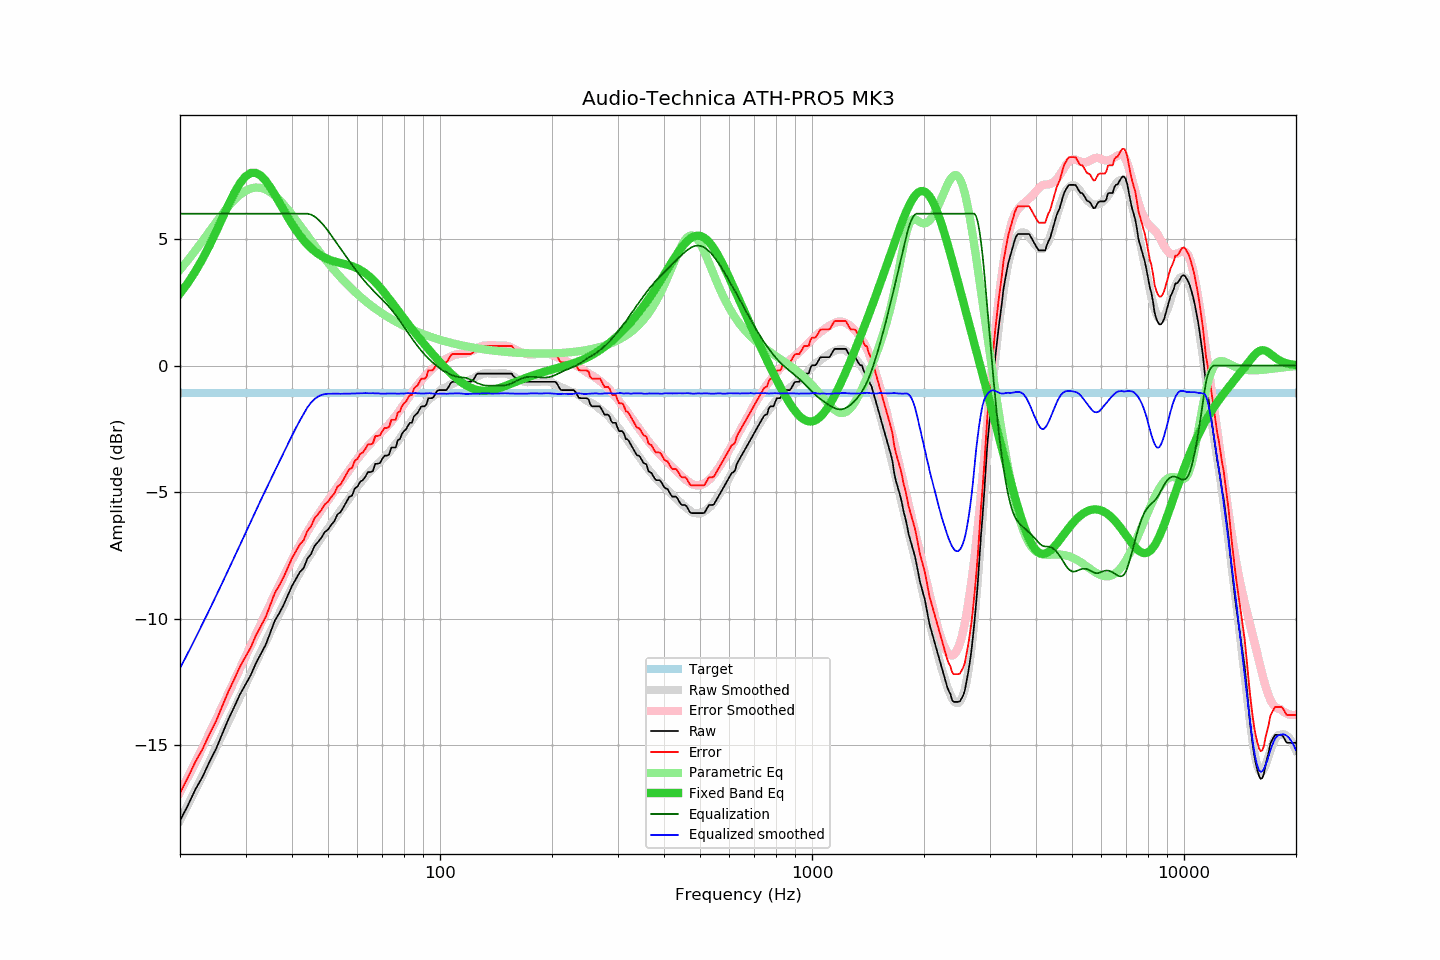

Values plotted in this chart, from the file beside it:
frequency, raw, error, smoothed, error_smoothed, equalization, parametric_eq, equalized_raw, equalized_smoothed, target
20, -17.99, -16.90, -17.97, -16.86, 6.00, 2.85, -11.99, -11.97, -1.10
21, -17.38, -16.29, -17.36, -16.26, 6.00, 3.26, -11.38, -11.36, -1.10
22, -16.75, -15.66, -16.78, -15.67, 6.00, 3.72, -10.75, -10.78, -1.10
23, -16.25, -15.16, -16.21, -15.10, 6.00, 4.22, -10.25, -10.21, -1.10
24, -15.66, -14.57, -15.65, -14.54, 6.00, 4.74, -9.66, -9.65, -1.10
25, -15.15, -14.06, -15.11, -13.99, 6.00, 5.28, -9.15, -9.11, -1.10
26, -14.54, -13.45, -14.58, -13.47, 6.00, 5.83, -8.54, -8.58, -1.10
27, -13.97, -12.88, -14.07, -12.95, 6.00, 6.35, -7.97, -8.07, -1.10
28, -13.48, -12.39, -13.57, -12.46, 6.00, 6.82, -7.48, -7.57, -1.10
29, -12.99, -11.90, -13.09, -11.97, 6.00, 7.21, -6.99, -7.09, -1.10
30, -12.60, -11.51, -12.62, -11.51, 6.00, 7.47, -6.60, -6.62, -1.10
31, -12.23, -11.14, -12.18, -11.06, 6.00, 7.61, -6.23, -6.18, -1.10
32, -11.76, -10.67, -11.74, -10.62, 6.00, 7.61, -5.76, -5.74, -1.10
33, -11.39, -10.30, -11.31, -10.20, 6.00, 7.50, -5.39, -5.31, -1.10
34, -11.03, -9.94, -10.91, -9.80, 6.00, 7.30, -5.03, -4.91, -1.10
35, -10.54, -9.45, -10.52, -9.41, 6.00, 7.04, -4.54, -4.52, -1.10
36, -10.07, -8.98, -10.16, -9.03, 6.00, 6.74, -4.07, -4.16, -1.10
37, -9.78, -8.69, -9.80, -8.67, 6.00, 6.44, -3.78, -3.80, -1.10
38, -9.45, -8.36, -9.44, -8.33, 6.00, 6.14, -3.45, -3.44, -1.10
39, -9.07, -7.98, -9.10, -7.99, 6.00, 5.85, -3.07, -3.10, -1.10
40, -8.71, -7.62, -8.77, -7.67, 6.00, 5.59, -2.71, -2.77, -1.10
41, -8.43, -7.34, -8.46, -7.37, 6.00, 5.35, -2.43, -2.46, -1.10
42, -8.16, -7.07, -8.17, -7.09, 6.00, 5.14, -2.16, -2.17, -1.10
43, -8.00, -6.91, -7.91, -6.82, 6.00, 4.95, -2.00, -1.91, -1.10
44, -7.63, -6.54, -7.66, -6.57, 6.00, 4.78, -1.63, -1.66, -1.10
45, -7.45, -6.36, -7.43, -6.33, 5.96, 4.64, -1.49, -1.46, -1.10
46, -7.13, -6.04, -7.21, -6.11, 5.89, 4.52, -1.24, -1.32, -1.10
47, -6.97, -5.88, -7.00, -5.90, 5.78, 4.42, -1.19, -1.23, -1.10
48, -6.80, -5.71, -6.80, -5.70, 5.64, 4.33, -1.16, -1.16, -1.10
49, -6.58, -5.49, -6.62, -5.51, 5.49, 4.26, -1.09, -1.13, -1.10
50, -6.48, -5.39, -6.44, -5.32, 5.32, 4.20, -1.16, -1.12, -1.10
51, -6.29, -5.20, -6.26, -5.14, 5.14, 4.15, -1.15, -1.12, -1.10
52, -6.15, -5.06, -6.08, -4.97, 4.97, 4.11, -1.19, -1.11, -1.10
53, -5.88, -4.79, -5.90, -4.79, 4.79, 4.08, -1.09, -1.11, -1.10
54, -5.80, -4.71, -5.74, -4.62, 4.62, 4.05, -1.18, -1.12, -1.10
55, -5.60, -4.51, -5.57, -4.46, 4.46, 4.02, -1.15, -1.11, -1.10
56, -5.39, -4.30, -5.40, -4.29, 4.29, 3.99, -1.10, -1.11, -1.10
57, -5.19, -4.10, -5.25, -4.13, 4.13, 3.96, -1.06, -1.11, -1.10
58, -5.14, -4.05, -5.09, -3.98, 3.98, 3.93, -1.16, -1.11, -1.10
59, -4.86, -3.77, -4.93, -3.83, 3.83, 3.88, -1.03, -1.10, -1.10
60, -4.78, -3.69, -4.78, -3.69, 3.69, 3.84, -1.10, -1.10, -1.10
61, -4.59, -3.50, -4.65, -3.55, 3.55, 3.78, -1.04, -1.10, -1.10
62, -4.53, -3.44, -4.51, -3.42, 3.42, 3.72, -1.11, -1.09, -1.10
63, -4.39, -3.30, -4.39, -3.30, 3.30, 3.65, -1.09, -1.09, -1.10
64, -4.21, -3.12, -4.28, -3.19, 3.19, 3.57, -1.03, -1.09, -1.10
65, -4.21, -3.12, -4.18, -3.08, 3.08, 3.48, -1.13, -1.10, -1.10
66, -4.17, -3.08, -4.07, -2.98, 2.98, 3.39, -1.19, -1.09, -1.10
67, -3.88, -2.79, -3.98, -2.88, 2.88, 3.29, -1.00, -1.10, -1.10
68, -3.88, -2.79, -3.88, -2.79, 2.79, 3.19, -1.10, -1.10, -1.10
69, -3.85, -2.76, -3.80, -2.69, 2.69, 3.08, -1.16, -1.11, -1.10
70, -3.68, -2.59, -3.71, -2.60, 2.60, 2.97, -1.08, -1.11, -1.10
71, -3.56, -2.47, -3.62, -2.51, 2.51, 2.86, -1.05, -1.11, -1.10
72, -3.56, -2.47, -3.52, -2.41, 2.41, 2.75, -1.15, -1.11, -1.10
73, -3.51, -2.42, -3.43, -2.31, 2.31, 2.64, -1.20, -1.11, -1.10
74, -3.24, -2.15, -3.32, -2.21, 2.21, 2.52, -1.03, -1.11, -1.10
75, -3.24, -2.15, -3.21, -2.10, 2.10, 2.41, -1.14, -1.11, -1.10
76, -3.24, -2.15, -3.10, -2.00, 2.00, 2.29, -1.25, -1.11, -1.10
77, -2.95, -1.86, -3.00, -1.88, 1.88, 2.18, -1.07, -1.11, -1.10
78, -2.91, -1.82, -2.88, -1.77, 1.77, 2.07, -1.14, -1.11, -1.10
79, -2.70, -1.61, -2.76, -1.65, 1.65, 1.96, -1.05, -1.11, -1.10
... 553 more rows
